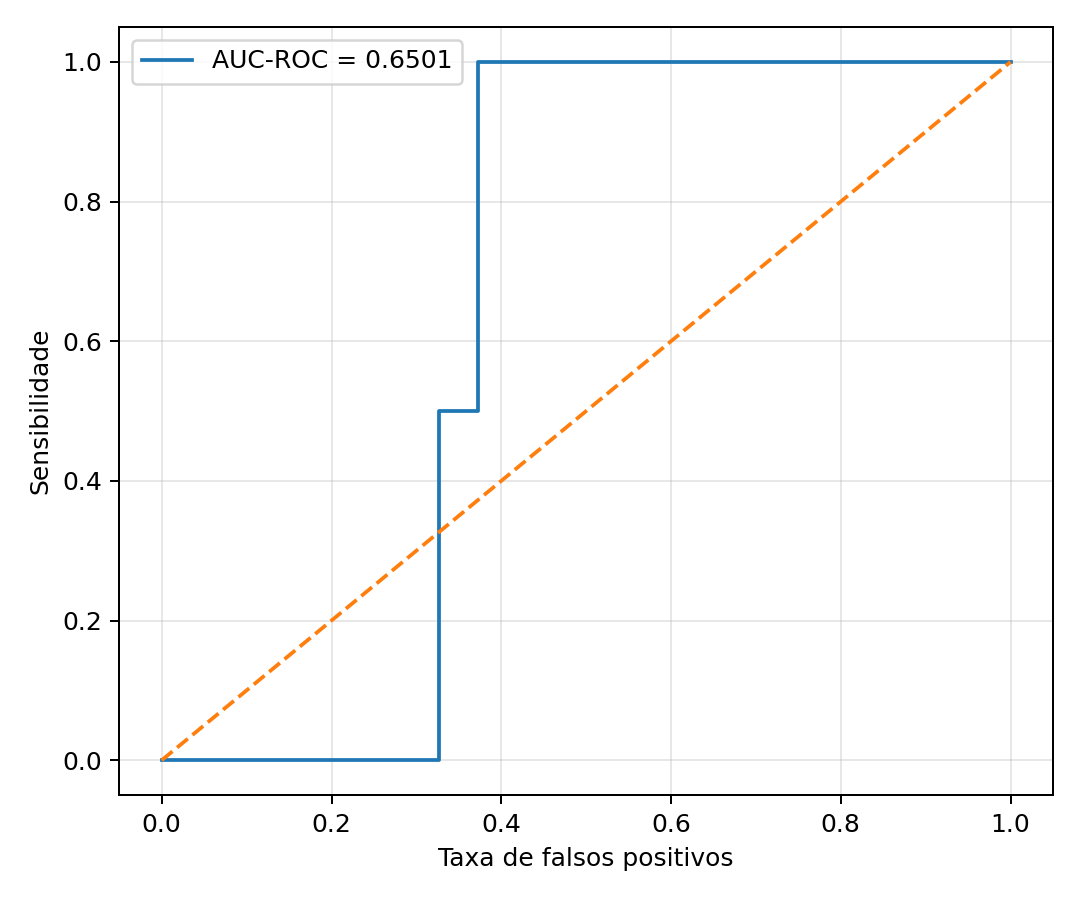

Data behind this chart, as committed beside it:
fpr, tpr
0.0, 0.0
0.0004662, 0.0
0.3268, 0.0
0.3268, 0.5
0.373, 0.5
0.373, 1.0
1.0, 1.0
